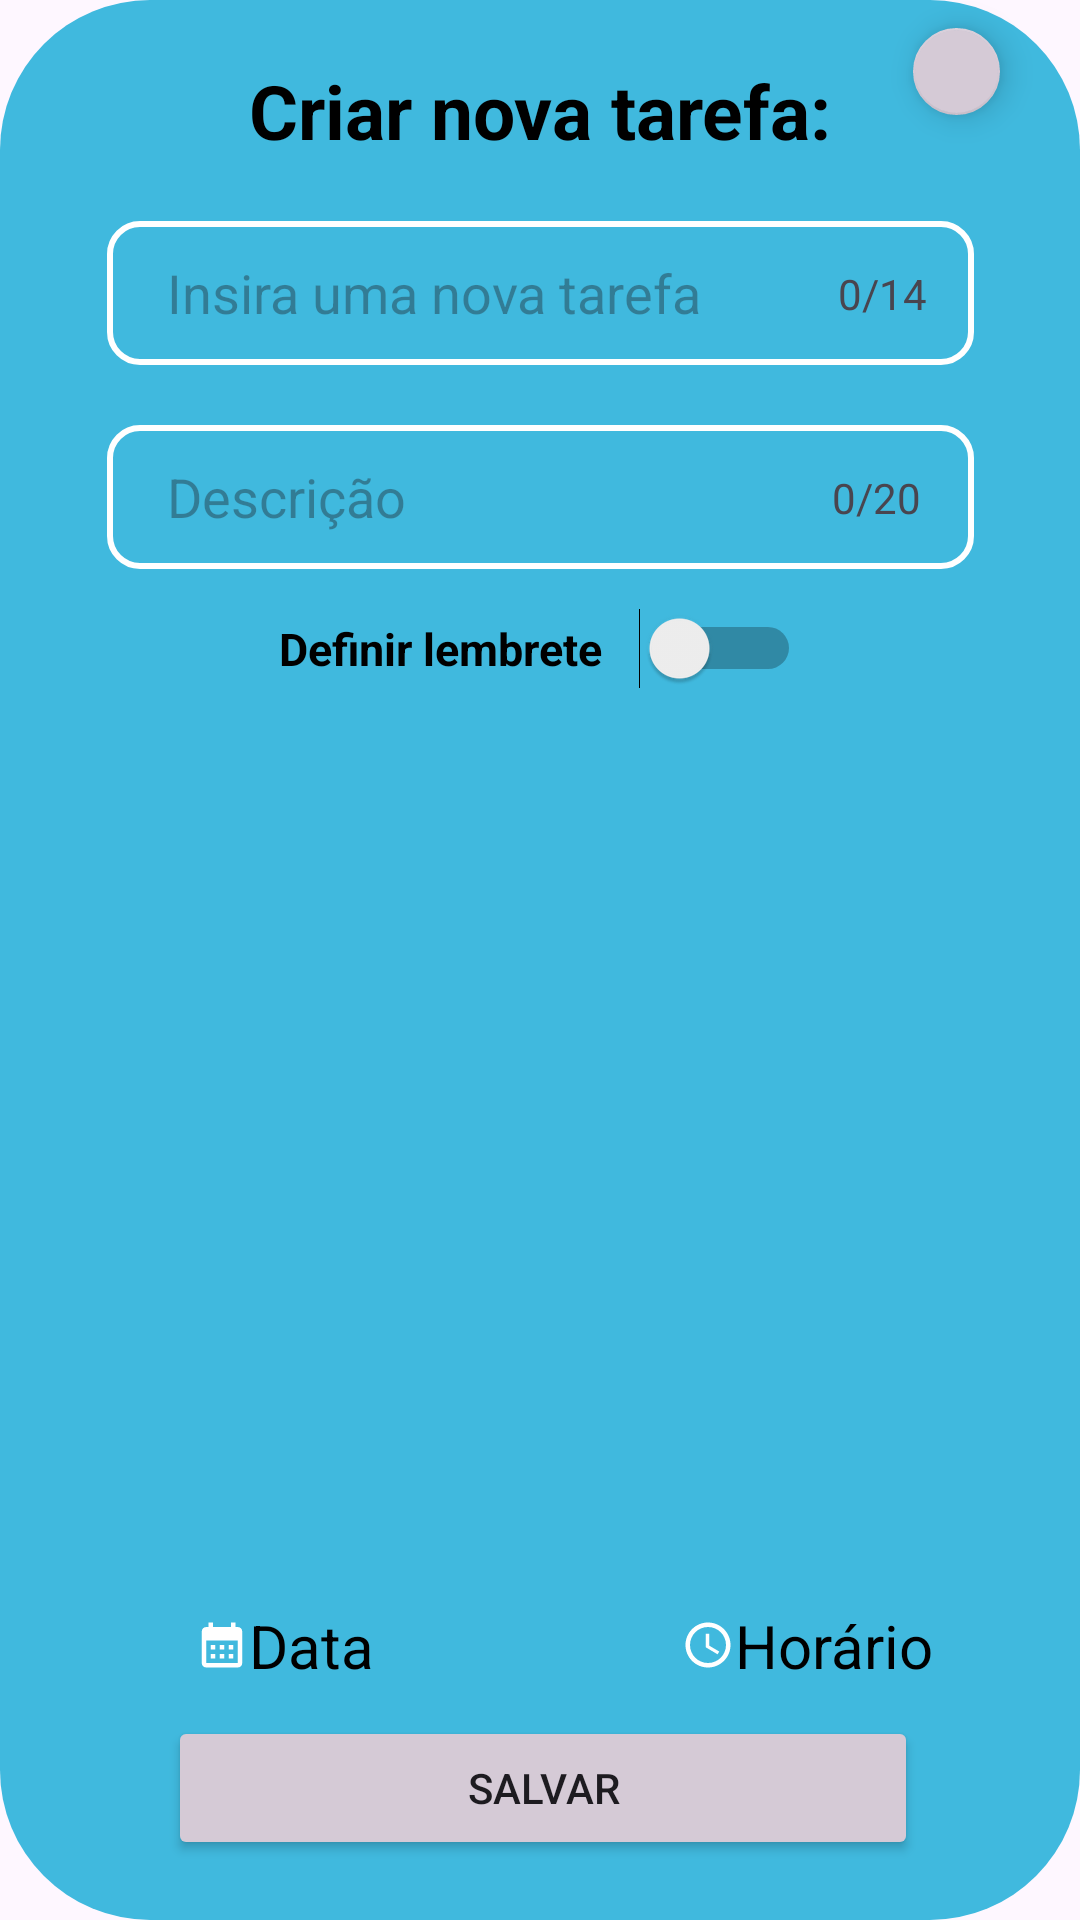

Produce the Android XML layout that renders to this screen, including the resource entries it uses.
<!-- AndroidManifest.xml: application theme Theme.TaskSave -->
<!-- res/layout/activity_add_agenda.xml -->
<?xml version="1.0" encoding="utf-8"?>
<androidx.constraintlayout.widget.ConstraintLayout xmlns:android="http://schemas.android.com/apk/res/android"
    xmlns:app="http://schemas.android.com/apk/res-auto"
    xmlns:tools="http://schemas.android.com/tools"
    style="@style/BackgroundThemeMenu"
    android:layout_width="350dp"
    android:layout_height="350dp"
    android:layout_gravity="center"
    tools:context=".activity_add_agenda">

    <EditText
        android:id="@+id/editTextText"
        android:layout_width="289dp"
        android:layout_height="48dp"
        android:layout_marginTop="20dp"
        android:background="@drawable/input_button_2"
        android:ems="10"
        android:hint="@string/edit_text_nome_add_agenda"
        android:inputType="none"
        android:maxLength="14"
        android:paddingStart="20dp"
        android:textColor="@color/black"
        app:layout_constraintEnd_toEndOf="parent"
        app:layout_constraintStart_toStartOf="parent"
        app:layout_constraintTop_toBottomOf="@+id/textView2"
        tools:ignore="Autofill,MissingConstraints" />

    <EditText
        android:id="@+id/editTextText2"
        android:layout_width="289dp"
        android:layout_height="48dp"
        android:layout_marginTop="20dp"
        android:background="@drawable/input_button_2"
        android:ems="10"
        android:hint="@string/edit_text_descricao_add_agenda"
        android:inputType="none"
        android:maxLength="20"
        android:paddingStart="20dp"
        android:textColor="@color/black"
        app:layout_constraintEnd_toEndOf="parent"
        app:layout_constraintStart_toStartOf="parent"
        app:layout_constraintTop_toBottomOf="@+id/editTextText"
        tools:ignore="MissingConstraints" />

    <Button
        android:id="@+id/button_login"
        style="@style/ButtonColorTheme"
        android:layout_width="250dp"
        android:layout_height="wrap_content"
        android:layout_marginBottom="20dp"
        android:text="@string/button_salvar_agenda"
        app:layout_constraintBottom_toBottomOf="parent"
        app:layout_constraintEnd_toEndOf="parent"
        app:layout_constraintHorizontal_bias="0.51"
        app:layout_constraintStart_toStartOf="parent"
        tools:ignore="MissingConstraints" />

    <TextView
        android:id="@+id/textView2"
        android:layout_width="wrap_content"
        android:layout_height="wrap_content"
        android:layout_marginTop="20dp"
        android:text="@string/text_view_add_agenda"
        android:textColor="@color/black"
        android:textStyle="bold"
        android:textSize="25sp"
        app:layout_constraintEnd_toEndOf="parent"
        app:layout_constraintStart_toStartOf="parent"
        app:layout_constraintTop_toTopOf="parent" />


    <TextView
        android:id="@+id/textView4"
        android:layout_width="wrap_content"
        android:layout_height="wrap_content"
        android:layout_marginBottom="10dp"
        android:drawableLeft="@drawable/baseline_schedule_24"
        android:text="Horário"
        android:textSize="20sp"
        android:textColor="@color/black"
        app:layout_constraintBottom_toTopOf="@+id/button_login"
        app:layout_constraintEnd_toEndOf="parent"
        app:layout_constraintHorizontal_bias="0.823"
        app:layout_constraintStart_toStartOf="parent"
        tools:ignore="MissingConstraints" />

    <TextView
        android:id="@+id/textView5"
        android:layout_width="wrap_content"
        android:layout_height="wrap_content"
        android:layout_marginBottom="10dp"
        android:drawableLeft="@drawable/baseline_calendar_month_24"
        android:text="Data"
        android:textSize="20sp"
        android:textColor="@color/black"
        app:layout_constraintBottom_toTopOf="@+id/button_login"
        app:layout_constraintEnd_toEndOf="parent"
        app:layout_constraintHorizontal_bias="0.216"
        app:layout_constraintStart_toStartOf="parent"
        tools:ignore="MissingConstraints" />

    <com.google.android.material.floatingactionbutton.FloatingActionButton
        android:id="@+id/floatingActionButton2"
        android:layout_width="wrap_content"
        android:layout_height="wrap_content"
        android:clickable="true"
        style="@style/AppTheme.FabStyle2"
        app:fabCustomSize="29dp"
        app:fabSize="auto"
        app:layout_constraintEnd_toEndOf="parent"
        app:layout_constraintStart_toEndOf="@+id/textView2"
        app:maxImageSize="28dp"
        app:srcCompat="@drawable/baseline_close_24"
        tools:layout_editor_absoluteY="9dp"
        tools:ignore="MissingConstraints" />

    <Switch
        android:id="@+id/switch1"
        android:layout_width="174dp"
        android:layout_height="33dp"
        android:layout_marginTop="10dp"
        android:text="Definir lembrete"
        android:textColor="@color/black"
        android:textSize="15sp"
        android:textStyle="bold"
        app:layout_constraintEnd_toEndOf="parent"
        app:layout_constraintStart_toStartOf="parent"
        app:layout_constraintTop_toBottomOf="@+id/editTextText2"
        tools:ignore="MissingConstraints,TouchTargetSizeCheck"/>

    <TextView
        android:id="@+id/text_view_contador"
        android:layout_width="wrap_content"
        android:layout_height="wrap_content"
        android:text="0/14"
        app:layout_constraintBottom_toBottomOf="@+id/editTextText"
        app:layout_constraintEnd_toEndOf="@+id/editTextText"
        app:layout_constraintHorizontal_bias="0.94"
        app:layout_constraintStart_toStartOf="@+id/editTextText"
        app:layout_constraintTop_toTopOf="@+id/editTextText" />

    <TextView
        android:id="@+id/textView8"
        android:layout_width="wrap_content"
        android:layout_height="wrap_content"
        android:text="0/20"
        app:layout_constraintBottom_toBottomOf="@+id/editTextText2"
        app:layout_constraintEnd_toEndOf="@+id/editTextText2"
        app:layout_constraintHorizontal_bias="0.932"
        app:layout_constraintStart_toStartOf="@+id/editTextText2"
        app:layout_constraintTop_toTopOf="@+id/editTextText2" />


</androidx.constraintlayout.widget.ConstraintLayout>
<!-- resources referenced by this layout -->
<resources>
  <color name="black">#FF000000</color>
  <!-- drawable baseline_calendar_month_24 (drawable) -->
  <vector android:height="18dp" android:tint="@color/white"
      android:viewportHeight="24" android:viewportWidth="24"
      android:width="18dp" xmlns:android="http://schemas.android.com/apk/res/android">
      <path android:fillColor="@android:color/white" android:pathData="M19,4h-1V2h-2v2H8V2H6v2H5C3.89,4 3.01,4.9 3.01,6L3,20c0,1.1 0.89,2 2,2h14c1.1,0 2,-0.9 2,-2V6C21,4.9 20.1,4 19,4zM19,20H5V10h14V20zM9,14H7v-2h2V14zM13,14h-2v-2h2V14zM17,14h-2v-2h2V14zM9,18H7v-2h2V18zM13,18h-2v-2h2V18zM17,18h-2v-2h2V18z"/>
  </vector>
  <!-- drawable baseline_schedule_24 (drawable) -->
  <vector android:height="18dp" android:tint="@color/white"
      android:viewportHeight="24" android:viewportWidth="24"
      android:width="18dp" xmlns:android="http://schemas.android.com/apk/res/android">
      <path android:fillColor="@android:color/white" android:pathData="M11.99,2C6.47,2 2,6.48 2,12s4.47,10 9.99,10C17.52,22 22,17.52 22,12S17.52,2 11.99,2zM12,20c-4.42,0 -8,-3.58 -8,-8s3.58,-8 8,-8 8,3.58 8,8 -3.58,8 -8,8z"/>
      <path android:fillColor="@android:color/white" android:pathData="M12.5,7H11v6l5.25,3.15 0.75,-1.23 -4.5,-2.67z"/>
  </vector>
  <!-- drawable input_button_2 (drawable) -->
  <?xml version="1.0" encoding="utf-8"?>
  <shape xmlns:android="http://schemas.android.com/apk/res/android">
      <stroke android:color="@color/white" android:width="2dp" />
      <corners android:radius="10dp" />
  </shape>
  <string name="button_salvar_agenda">Salvar</string>
  <string name="edit_text_descricao_add_agenda">Descrição</string>
  <string name="edit_text_nome_add_agenda">Insira uma nova tarefa</string>
  <string name="text_view_add_agenda">Criar nova tarefa:</string>
  <style name="AppTheme.FabStyle2" parent="Widget.MaterialComponents.FloatingActionButton">
          <item name="backgroundTint">@color/rosa</item>
      </style>
  <style name="BackgroundThemeMenu">
          <item name="android:background">@drawable/background_main_menu_itens</item>
      </style>
  <style name="ButtonColorTheme">
          <item name="backgroundTint">@color/rosa</item>
      </style>
  <style name="Theme.TaskSave" parent="Base.Theme.TaskSave" />
  <color name="white">#FFFFFFFF</color>
  <color name="rosa">#D5CAD6</color>
  <!-- drawable background_main_menu_itens (drawable) -->
  <?xml version="1.0" encoding="utf-8"?>
  <selector xmlns:android="http://schemas.android.com/apk/res/android">
      <item>
          <shape android:shape="rectangle">
              <corners android:radius="50dp"/>
              <solid android:color="@color/blue9"/>
          </shape>
      </item>
  </selector>
  <style name="Base.Theme.TaskSave" parent="Theme.Material3.DayNight.NoActionBar">
          <item name="android:windowTranslucentStatus">true</item>
          <item name="android:statusBarColor">@color/white</item>
      </style>
  <color name="blue9">#40B9DE</color>
</resources>
